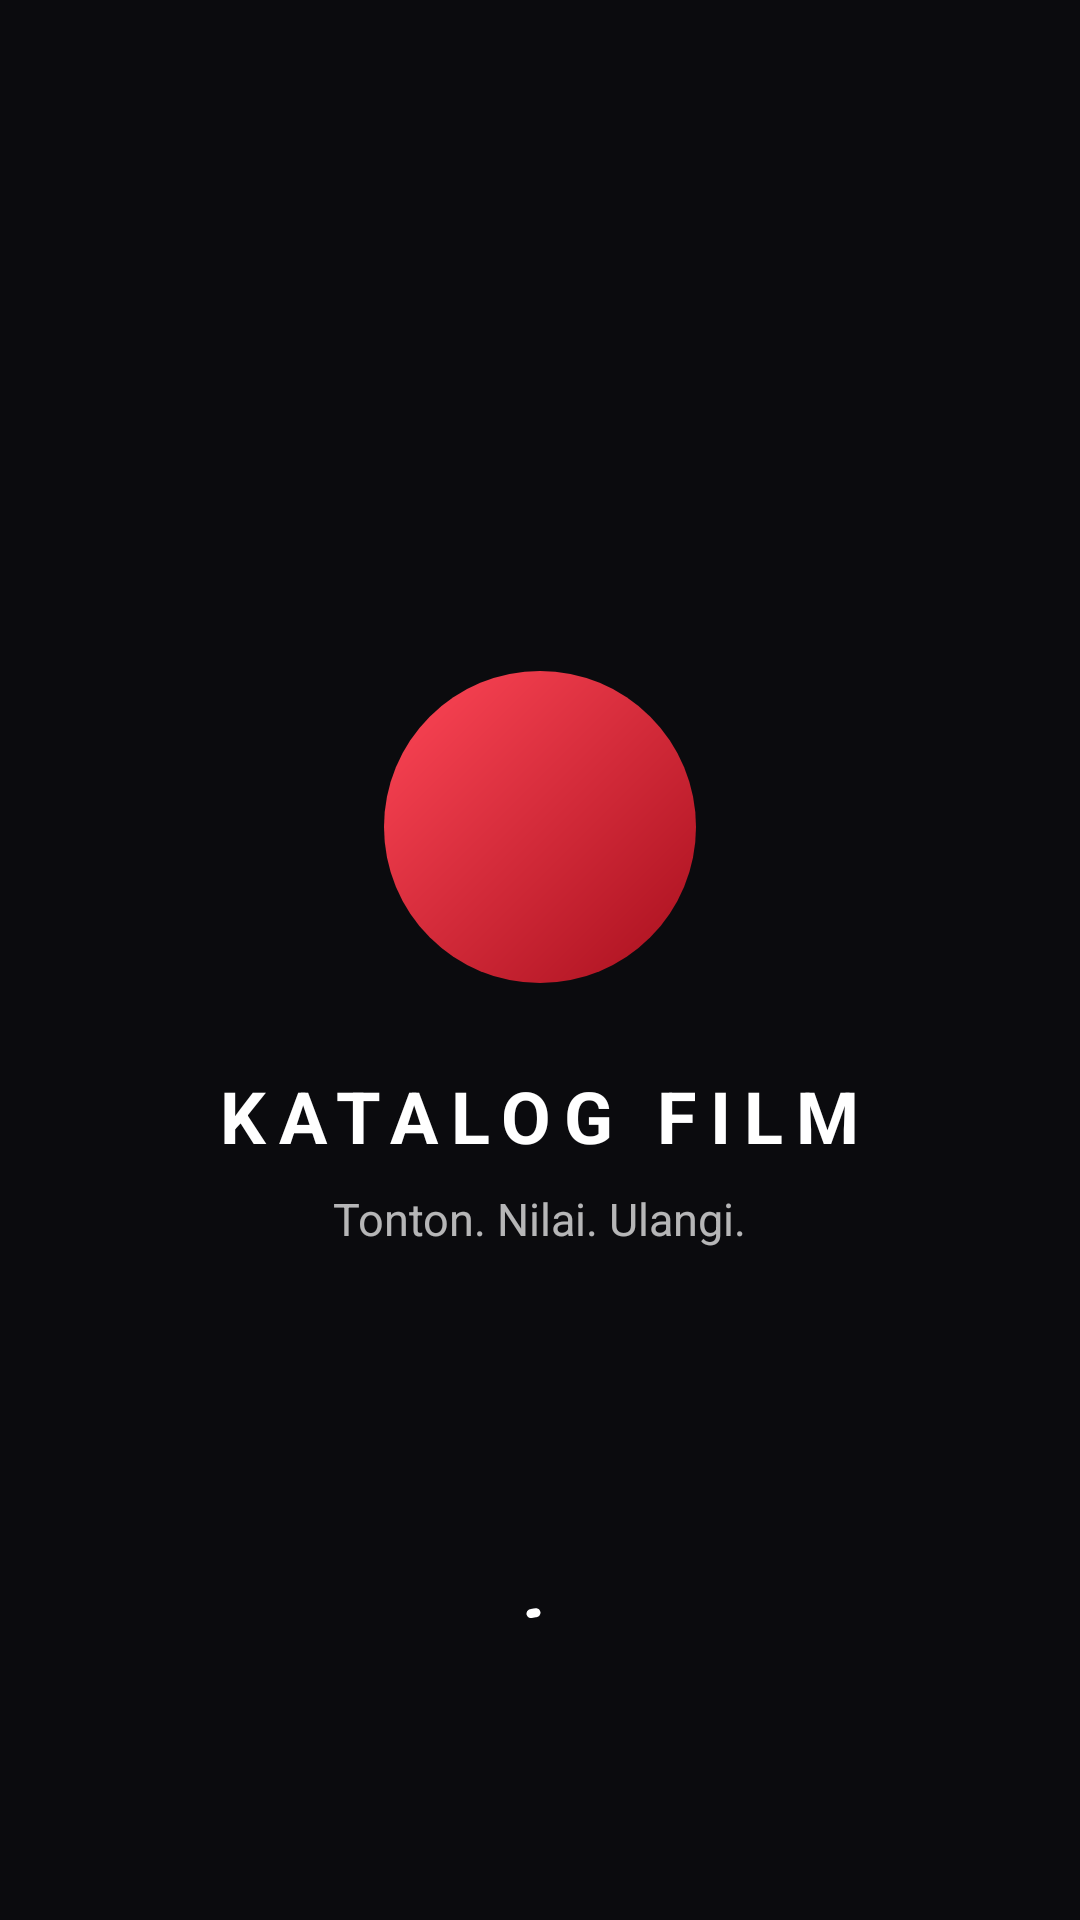

Layout XML and referenced resources for this Android screen:
<!-- AndroidManifest.xml: activity theme Theme.KatalogFilm.Splash -->
<!-- res/layout/activity_splash.xml -->
<?xml version="1.0" encoding="utf-8"?>
<FrameLayout xmlns:android="http://schemas.android.com/apk/res/android" xmlns:app="http://schemas.android.com/apk/res-auto"
    android:layout_width="match_parent"
    android:layout_height="match_parent"
    android:background="@color/splash_bg">

    <LinearLayout
        android:layout_width="wrap_content"
        android:layout_height="wrap_content"
        android:layout_gravity="center"
        android:gravity="center_horizontal"
        android:orientation="vertical">

        <ImageView
            android:id="@+id/logo"
            android:layout_width="104dp"
            android:layout_height="104dp"
            android:background="@drawable/bg_logo"
            android:contentDescription="@null"
            android:padding="26dp"
            android:src="@drawable/ic_movie"
            app:tint="@color/white" />

        <TextView
            android:id="@+id/title"
            android:layout_width="wrap_content"
            android:layout_height="wrap_content"
            android:layout_marginTop="28dp"
            android:letterSpacing="0.18"
            android:text="@string/splash_title"
            android:textColor="@color/white"
            android:textSize="24sp"
            android:textStyle="bold" />

        <TextView
            android:id="@+id/tagline"
            android:layout_width="wrap_content"
            android:layout_height="wrap_content"
            android:layout_marginTop="8dp"
            android:text="@string/tagline"
            android:textColor="#B3FFFFFF"
            android:textSize="15sp" />
    </LinearLayout>

    <com.google.android.material.progressindicator.CircularProgressIndicator
        android:id="@+id/loader"
        android:layout_width="wrap_content"
        android:layout_height="wrap_content"
        android:layout_gravity="center_horizontal|bottom"
        android:layout_marginBottom="72dp"
        android:indeterminate="true"
        app:indicatorColor="@color/white"
        app:indicatorSize="28dp"
        app:trackThickness="3dp" />
</FrameLayout>
<!-- resources referenced by this layout -->
<resources>
  <color name="splash_bg">#0B0B0E</color>
  <color name="white">#FFFFFF</color>
  <!-- drawable bg_logo (drawable) -->
  <?xml version="1.0" encoding="utf-8"?>
  <shape xmlns:android="http://schemas.android.com/apk/res/android" android:shape="oval">
      <gradient android:startColor="#FF4757" android:endColor="#A80F1D" android:angle="315" />
  </shape>
  <string name="splash_title">KATALOG FILM</string>
  <string name="tagline">Tonton. Nilai. Ulangi.</string>
  <style name="Theme.KatalogFilm.Splash">
          <item name="android:windowBackground">@color/splash_bg</item>
      </style>
</resources>
